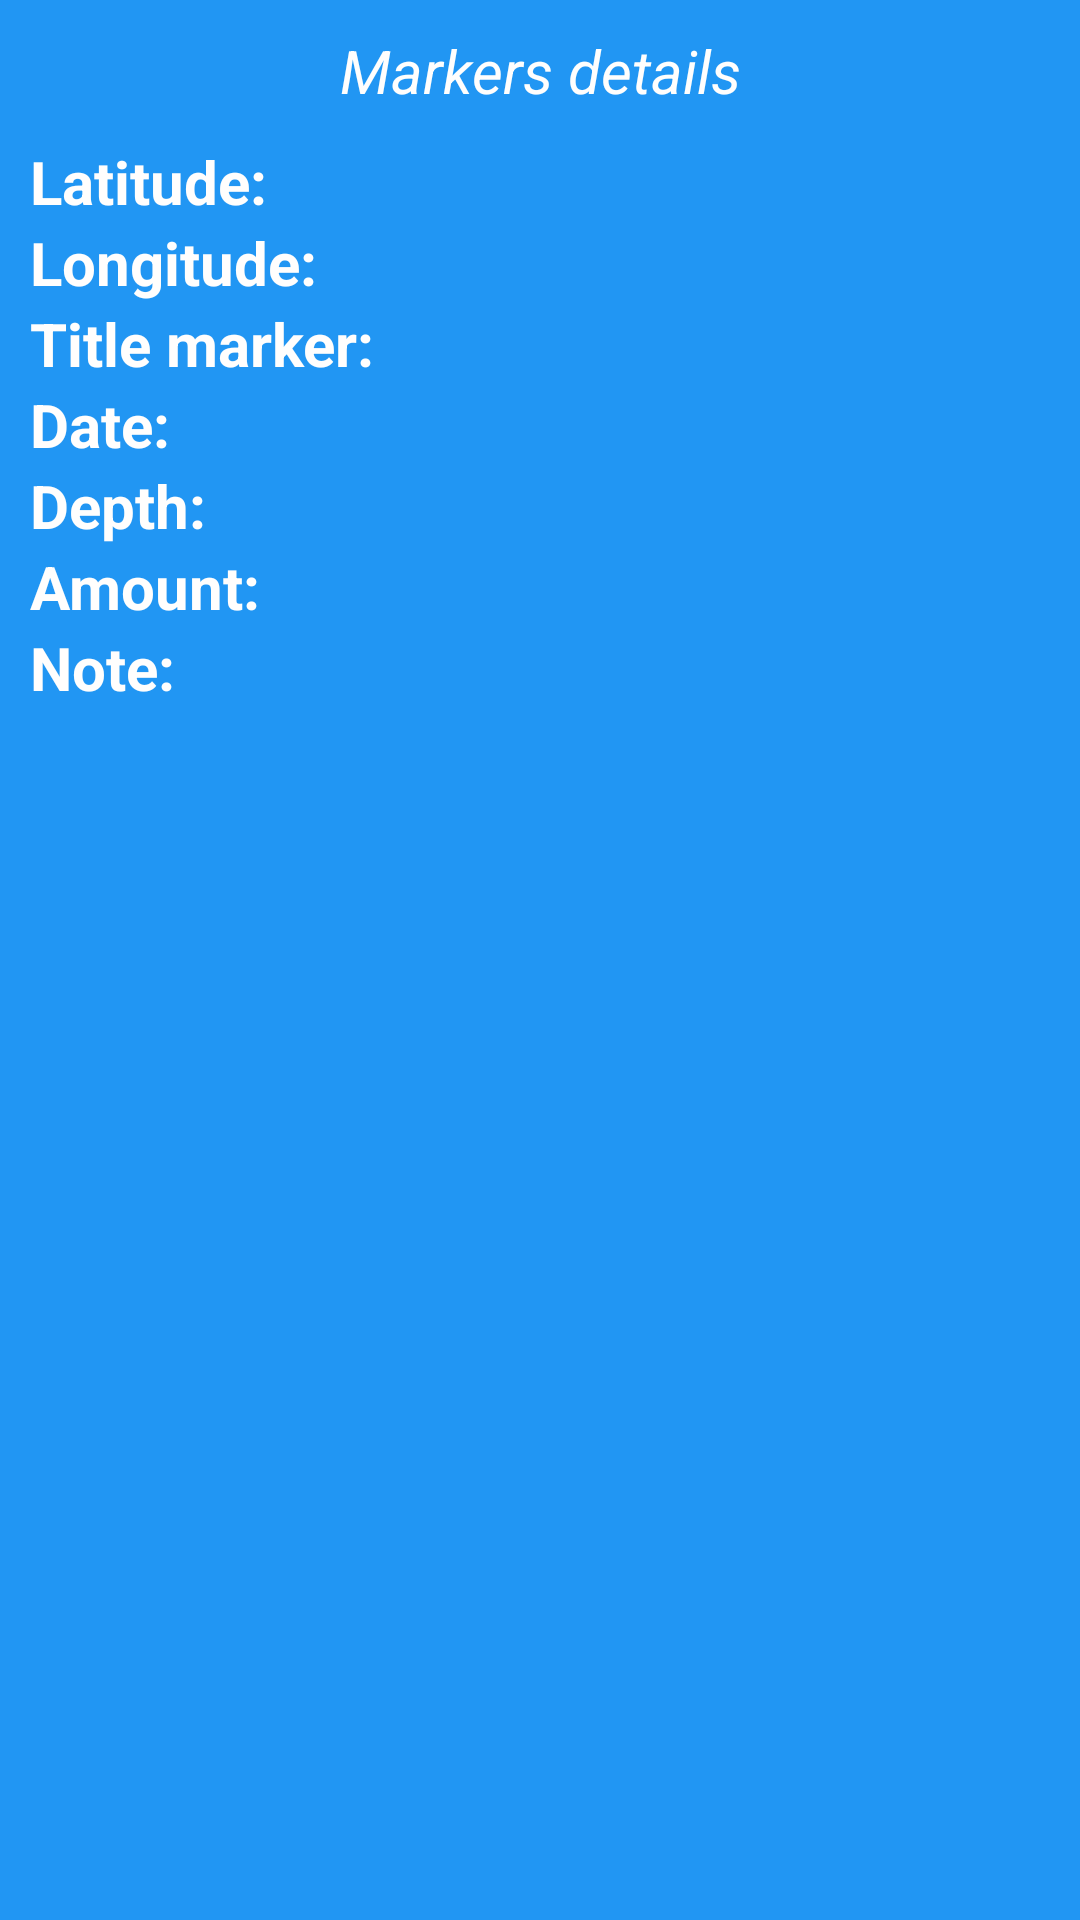

Produce the Android XML layout that renders to this screen, including the resource entries it uses.
<!-- AndroidManifest.xml: application theme AppTheme -->
<!-- res/layout/alert_detail_marker.xml -->
<?xml version="1.0" encoding="utf-8"?>
<LinearLayout
    xmlns:android="http://schemas.android.com/apk/res/android"
    android:id="@+id/layout_root"
    android:layout_width="match_parent"
    android:layout_height="wrap_content"
    android:orientation="vertical"
    android:padding="10dp"
    android:background="#2196F3">

    <LinearLayout
        android:gravity="center"
        android:layout_width="match_parent"
        android:layout_height="wrap_content"
        android:orientation="horizontal">

    <ImageView
        android:layout_width="wrap_content"
        android:layout_height="wrap_content"
        android:layout_gravity="center"
        android:src="@drawable/fishdeatail"/>

       <ImageButton
            android:id="@+id/big_detail"
            android:layout_gravity="end"
            android:layout_width="wrap_content"
            android:layout_height="wrap_content"
            android:background="@drawable/ico_info_30"/>

    </LinearLayout>


    <TextView
        android:id="@+id/title_alert"
        android:layout_width="match_parent"
        android:layout_height="wrap_content"
        android:textColor="@color/colorWhite"
        android:layout_gravity="center"
        android:textStyle="italic"
        android:gravity="center"
        android:text="@string/detail_marker_title_alert"
        android:textSize="20sp"
        android:textAppearance="?android:attr/textAppearanceLarge" />
    <TextView
        android:id="@+id/latitude_alert"
        android:layout_width="wrap_content"
        android:layout_height="wrap_content"
        android:textColor="@color/colorWhite"
        android:textSize="20sp"
        android:textStyle="bold"
        android:paddingTop="10dp"
        android:text="@string/lat_c"
        android:textAppearance="?android:attr/textAppearanceLarge" />
    <TextView
        android:singleLine="true"
        android:id="@+id/longitude_alert"
        android:layout_width="wrap_content"
        android:layout_height="wrap_content"
        android:textColor="@color/colorWhite"
        android:textSize="20sp"
        android:textStyle="bold"
        android:text="@string/lon_c"
        android:textAppearance="?android:attr/textAppearanceLarge" />
    <TextView
        android:singleLine="true"
        android:id="@+id/title"
        android:layout_width="wrap_content"
        android:layout_height="wrap_content"
        android:textColor="@color/colorWhite"
        android:textSize="20sp"
        android:textStyle="bold"
        android:text="@string/tit_c"
        android:textAppearance="?android:attr/textAppearanceLarge" />

    <TextView
        android:singleLine="true"
        android:id="@+id/date"
        android:layout_width="wrap_content"
        android:layout_height="wrap_content"
        android:textColor="@color/colorWhite"
        android:textSize="20sp"
        android:textStyle="bold"
        android:text="@string/date_c"
        android:textAppearance="?android:attr/textAppearanceLarge"/>
    <TextView
        android:singleLine="true"
        android:id="@+id/depth"
        android:layout_width="wrap_content"
        android:layout_height="wrap_content"
        android:textColor="@color/colorWhite"
        android:textSize="20sp"
        android:textStyle="bold"
        android:text="@string/depth_c"
        android:textAppearance="?android:attr/textAppearanceLarge"/>

    <TextView
        android:singleLine="true"
        android:id="@+id/amount"
        android:layout_width="wrap_content"
        android:layout_height="wrap_content"
        android:textColor="@color/colorWhite"
        android:textSize="20sp"
        android:textStyle="bold"
        android:text="@string/amount_c"
        android:textAppearance="?android:attr/textAppearanceLarge"/>

    <TextView
        android:singleLine="true"
        android:id="@+id/note"
        android:layout_width="wrap_content"
        android:layout_height="wrap_content"
        android:textColor="@color/colorWhite"
        android:textSize="20sp"
        android:textStyle="bold"
        android:text="@string/note_c"
        android:textAppearance="?android:attr/textAppearanceLarge"/>


</LinearLayout>
<!-- resources referenced by this layout -->
<resources>
  <color name="colorWhite">#FFFefd</color>
  <string name="amount_c">Amount: </string>
  <string name="date_c">Date: </string>
  <string name="depth_c">Depth: </string>
  <string name="detail_marker_title_alert">Markers details</string>
  
      ///////////////////////////////////////////////////////
  <string name="lat_c">Latitude: </string>
  <string name="lon_c">Longitude: </string>
  <string name="note_c">Note: </string>
  <string name="tit_c">Title marker: </string>
  <style name="AppTheme" parent="Theme.MaterialComponents.Light.DarkActionBar">
          
          <item name="colorPrimary">@color/colorPrimary</item>
          <item name="colorPrimaryDark">@color/colorPrimaryDark</item>
          <item name="colorAccent">@color/colorAccent</item>
      </style>
  <color name="colorPrimary">#2196F3</color>
  <color name="colorPrimaryDark">#4682B4</color>
  <color name="colorAccent">#4682B4</color>
</resources>
